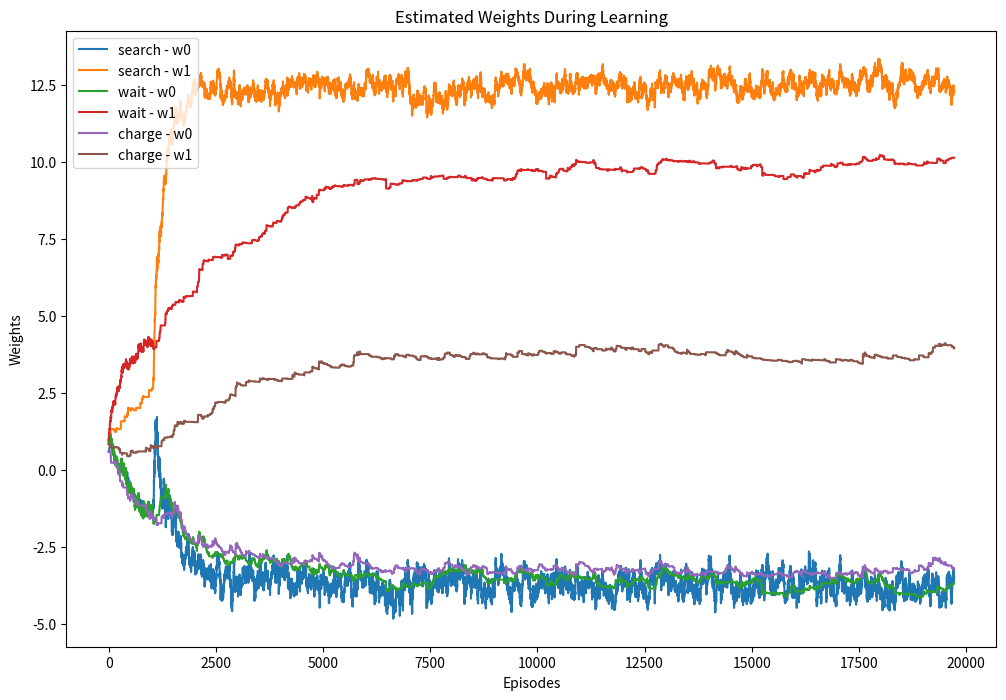
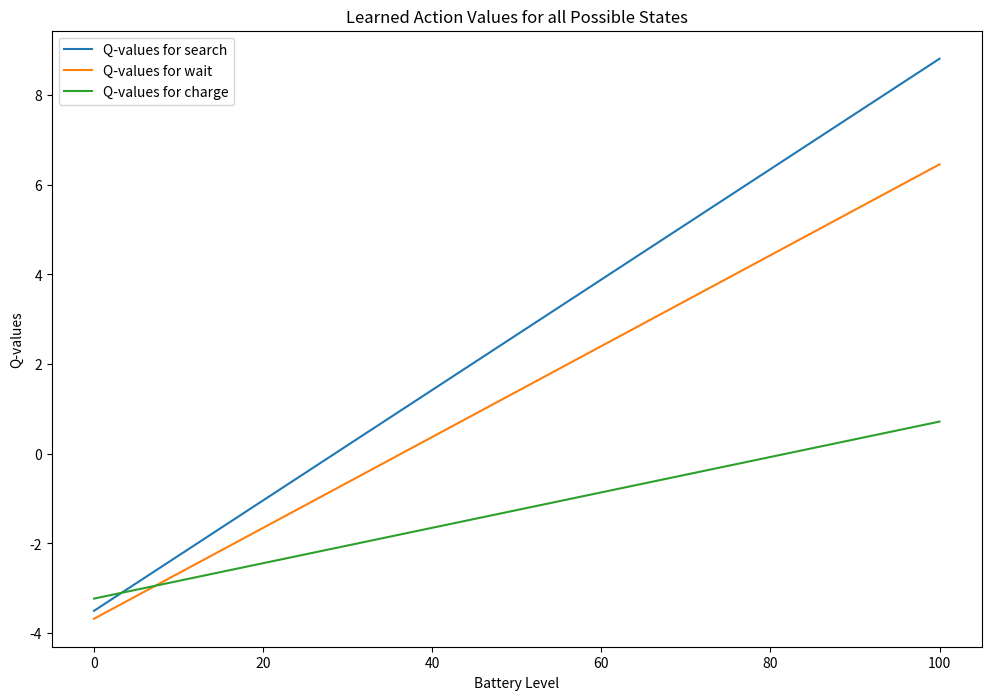

Generate these figures, in order, with matplotlib:
import numpy as np
import matplotlib.pyplot as plt

class RecyclingRobot:
    def __init__(self):
        self.battery = 100

    def step(self, action):
        # Rewards and energy consumption are based on the action chosen
        if action == 'search':
            reward = np.random.choice([3, 4, 5, 6])
            energy_consumption = np.random.uniform(20, 40)
        elif action == 'wait':
            reward = np.random.choice([0, 1, 2])
            energy_consumption = np.random.uniform(5, 25)
        elif action == 'charge':
            reward = 0
            energy_consumption = -self.battery + 100  # Battery is recharged back to 100

        # Update the battery level
        self.battery = max(0, min(100, self.battery - energy_consumption))

        # Penalty for battery depletion
        if self.battery == 0:
            reward = -3

        # Return the new state and the reward
        return self.battery, reward

def normalize_state(state):
    # Normalize battery level to a range of [0, 1]
    return state / 100

def linear_approximation(battery_level, weights):
    normalized_battery_level = normalize_state(battery_level)
    return np.dot(weights, [1, normalized_battery_level])

def update_weights(weights, target, prediction, battery_level, alpha):
    normalized_battery_level = normalize_state(battery_level)
    gradient = np.array([1, normalized_battery_level])  # Gradient of w0 + w1 * battery_level
    weights += alpha * (target - prediction) * gradient
    return weights

def select_action(epsilon, weights, battery_level):
    if np.random.rand() < epsilon:
        return np.random.choice(actions)
    else:
        q_values = [linear_approximation(battery_level, weights[action]) for action in actions]
        return actions[np.argmax(q_values)]

# Parameters
gamma = 0.8
alpha = 0.05  # Learning rate
epsilon = 0.1  # Epsilon for epsilon-greedy strategy
num_episodes = 5000  # Number of episodes for training
actions = ['search', 'wait', 'charge']

# Initialize weights for each action
weights = {action: np.random.rand(2) for action in actions}

# Training loop
weights_history = {action: [] for action in actions}
for episode in range(num_episodes):
    robot = RecyclingRobot()
    done = False
    while not done:
        current_battery = robot.battery
        action = select_action(epsilon, weights, current_battery)
        next_battery, reward = robot.step(action)

        # Update done flag if battery is depleted or fully charged
        done = next_battery in [0, 100]

        # TD(0) Update
        target = reward
        if not done:
            next_action = select_action(epsilon, weights, next_battery)
            target += gamma * linear_approximation(next_battery, weights[next_action])
        prediction = linear_approximation(current_battery, weights[action])
        weights[action] = update_weights(weights[action], target, prediction, current_battery, alpha)

        # Record weights for plotting
        for action in actions:
            weights_history[action].append(weights[action].copy())

# Plotting the estimated weights during learning
plt.figure(figsize=(12, 8))
for action in actions:
    weights_data = np.array(weights_history[action])
    plt.plot(weights_data[:, 0], label=f'{action} - w0')
    plt.plot(weights_data[:, 1], label=f'{action} - w1')
plt.xlabel('Episodes')
plt.ylabel('Weights')
plt.title('Estimated Weights During Learning')
plt.legend()
plt.show()

# Plot the learned action values for all possible states
plt.figure(figsize=(12, 8))
for action in actions:
    Q_values = [linear_approximation(battery, weights[action]) for battery in range(101)]
    plt.plot(range(101), Q_values, label=f'Q-values for {action}')
plt.xlabel('Battery Level')
plt.ylabel('Q-values')
plt.title('Learned Action Values for all Possible States')
plt.legend()
plt.show()
